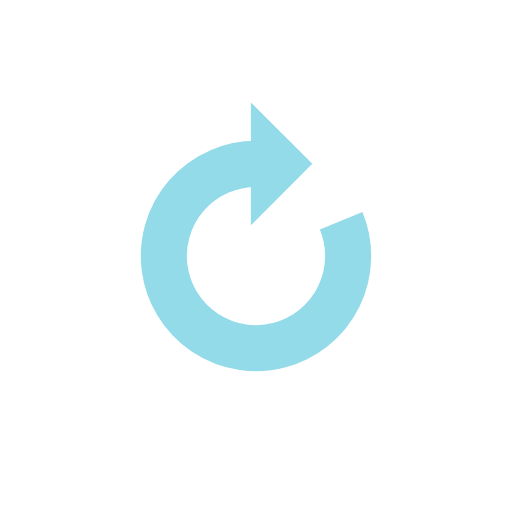
t = 0.00 s
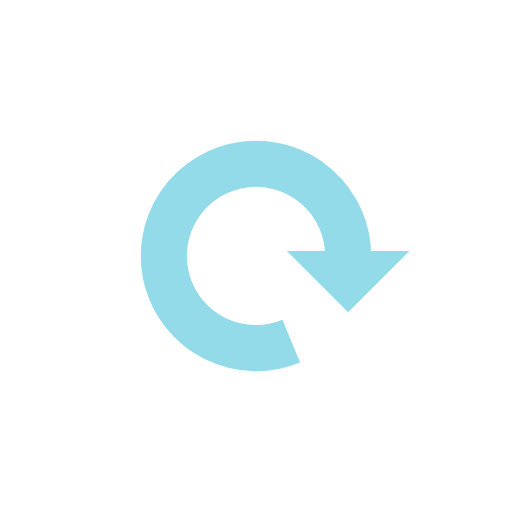
t = 0.25 s
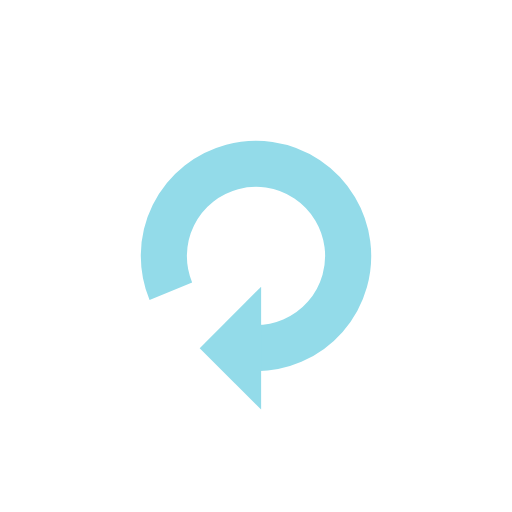
t = 0.50 s
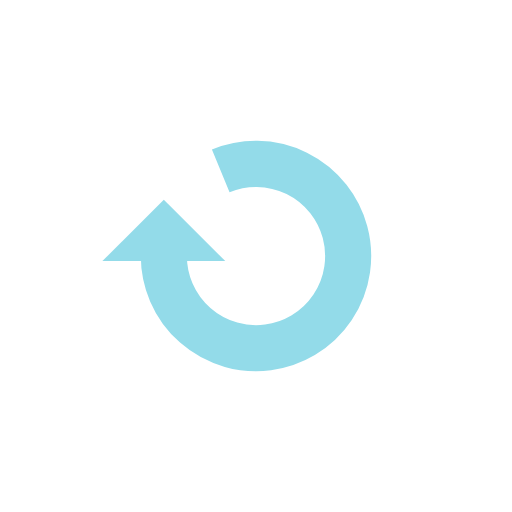
t = 0.75 s

The animated SVG that drew these frames (rendered in a browser with its animation timeline set to each time). Animation: 1 SMIL element (animateTransform=1); one cycle of 1.00 s, repeats indefinitely.

<?xml version="1.0" encoding="utf-8"?>
<svg xmlns="http://www.w3.org/2000/svg" xmlns:xlink="http://www.w3.org/1999/xlink" style="margin: auto; background: none; display: block; shape-rendering: auto;" width="200px" height="200px" viewBox="0 0 100 100" preserveAspectRatio="xMidYMid">
<g transform="rotate(274.159 50 50)">
  <path d="M50 32A18 18 0 1 0 66.62983158520316 43.11169821742838" fill="none" stroke="#93dbe9" stroke-width="9"></path>
  <path d="M49 20L49 44L61 32L49 20" fill="#93dbe9"></path>
  <animateTransform attributeName="transform" type="rotate" repeatCount="indefinite" dur="1s" values="0 50 50;360 50 50" keyTimes="0;1"></animateTransform>
</g>
<!-- [ldio] generated by https://loading.io/ --></svg>